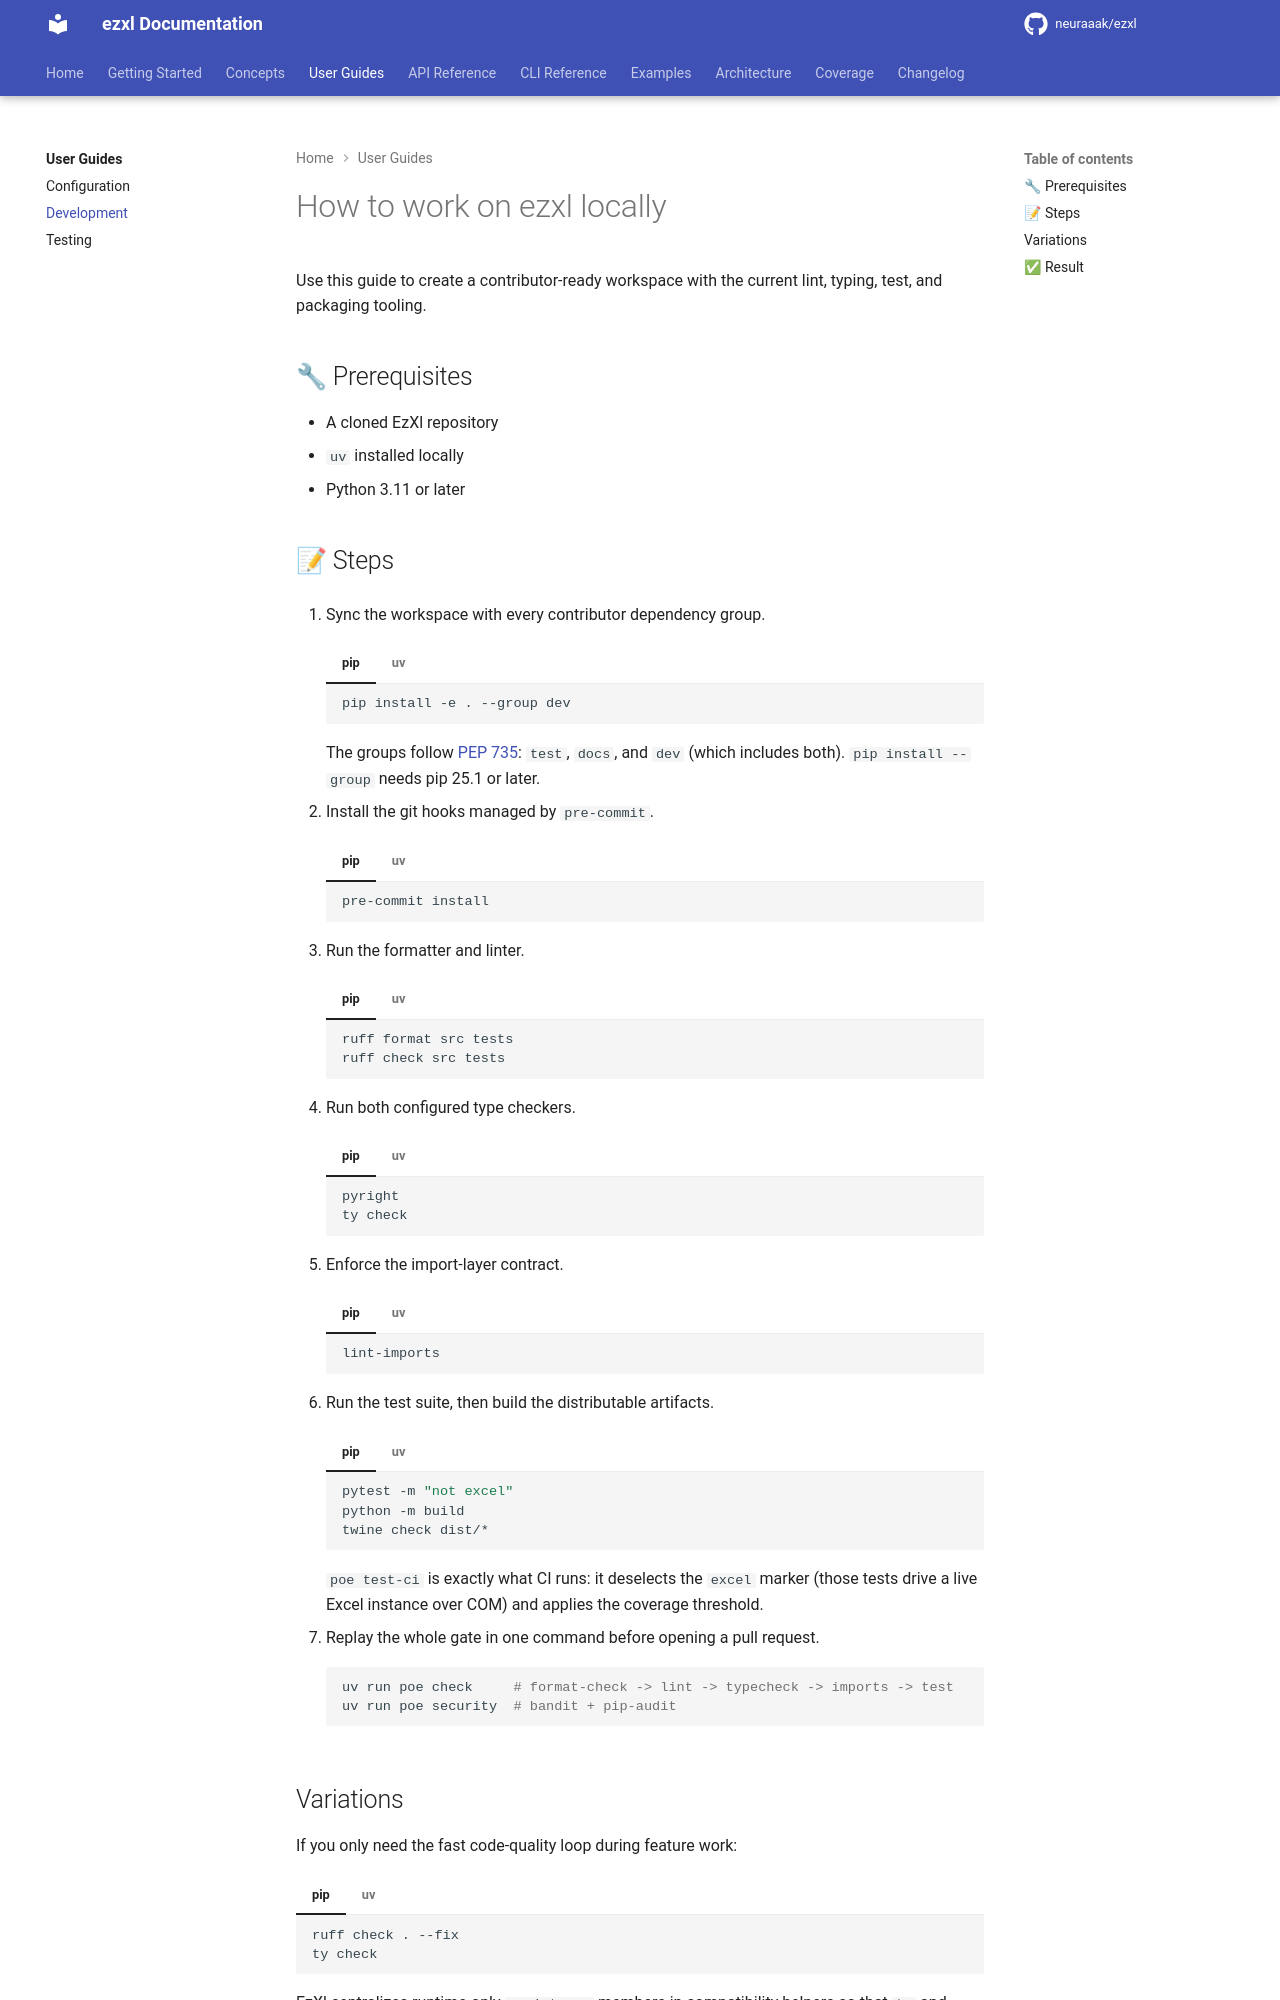

repository: neuraaak/ezxl · page: dev/guides/development/index.html · generator: mkdocs

# How to work on ezxl locally

Use this guide to create a contributor-ready workspace with the current lint, typing, test, and packaging tooling.

## 🔧 Prerequisites

- A cloned EzXl repository
- `uv` installed locally
- Python 3.11 or later

## 📝 Steps

1. Sync the workspace with every contributor dependency group.

    === "pip"

        ```bash
        pip install -e . --group dev
        ```

    === "uv"

        ```bash
        uv sync --all-groups
        ```

    The groups follow [PEP 735](https://peps.python.org/pep-0735/): `test`, `docs`, and `dev` (which includes both). `pip install --group` needs pip 25.1 or later.

2. Install the git hooks managed by `pre-commit`.

    === "pip"

        ```bash
        pre-commit install
        ```

    === "uv"

        ```bash
        uv run pre-commit install
        ```

3. Run the formatter and linter.

    === "pip"

        ```bash
        ruff format src tests
        ruff check src tests
        ```

    === "uv"

        ```bash
        uv run poe format
        uv run poe lint
        ```

4. Run both configured type checkers.

    === "pip"

        ```bash
        pyright
        ty check
        ```

    === "uv"

        ```bash
        uv run poe typecheck
        ```

5. Enforce the import-layer contract.

    === "pip"

        ```bash
        lint-imports
        ```

    === "uv"

        ```bash
        uv run poe imports
        ```

6. Run the test suite, then build the distributable artifacts.

    === "pip"

        ```bash
        pytest -m "not excel"
        python -m build
        twine check dist/*
        ```

    === "uv"

        ```bash
        uv run poe test-ci
        uv run poe build
        uv run twine check dist/*
        ```

    `poe test-ci` is exactly what CI runs: it deselects the `excel` marker
    (those tests drive a live Excel instance over COM) and applies the
    coverage threshold.

7. Replay the whole gate in one command before opening a pull request.

    ```bash
    uv run poe check     # format-check -> lint -> typecheck -> imports -> test
    uv run poe security  # bandit + pip-audit
    ```
